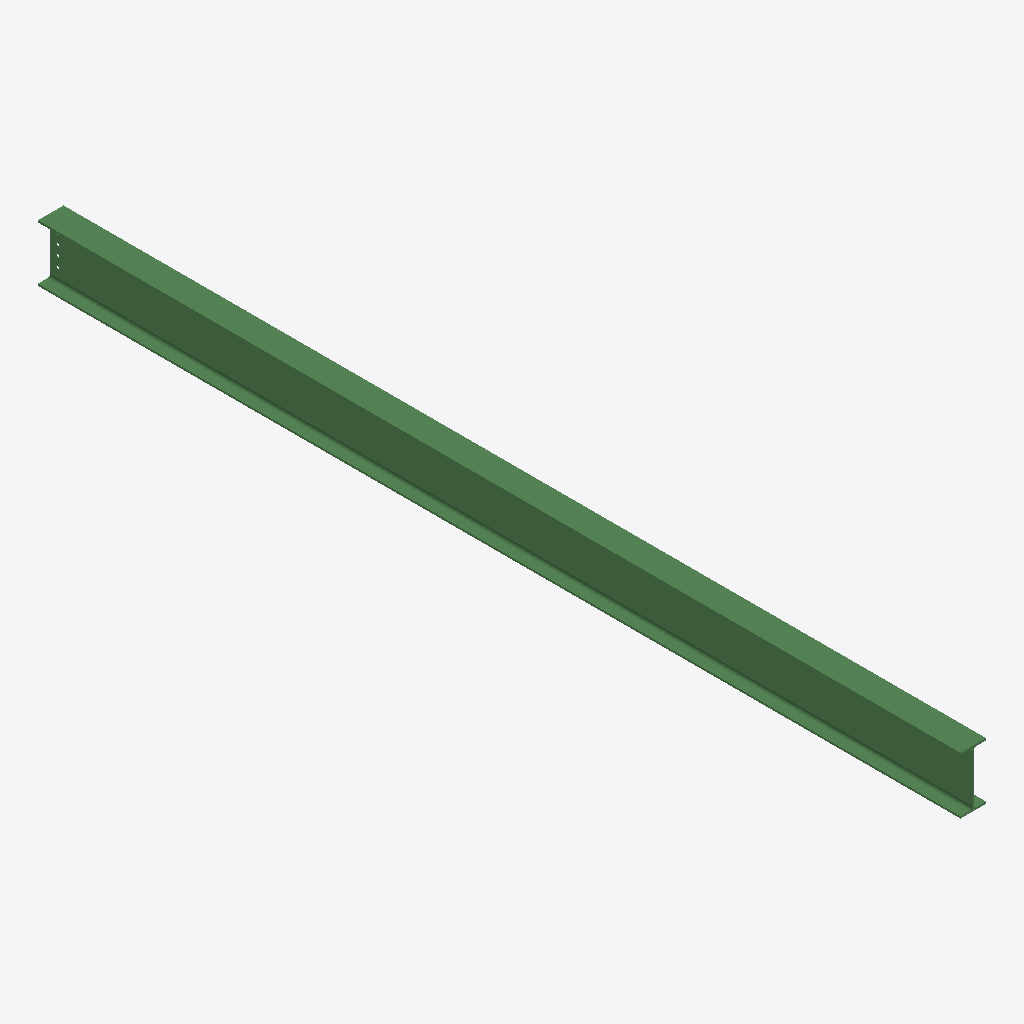
Isometric view of an IFC building model (IFC-SPF (STEP), schema IFC2X3, length unit millimetre), seen from the south-west, elements coloured by IFC class: 1 beam (green).
Extent 0.2 m × 6.5 m × 0.4 m (x, y, z). Storeys (1): Undefined at 0.00 m. Elements (1): 1 IfcBeam.

HEADER;
FILE_DESCRIPTION(('ViewDefinition[AISC_Steel_Detailing]','Option [BaseQuantities:Off]','Option [GridExport:On]','Option [Assemblies:Off]','Option [Bolts:On]','Option [Rebars:On]','Option [PourObjects:Off]','Option [Welds:On]','Option [SurfaceTreatments:On]','Option [LocationBy:0]','Option [ViewColors:Off]','Option [SectionedSpine:Off]','[2 more]'),'2;1');
FILE_NAME('b_1242_Qty_1.ifc','2026-05-16T11:53:05',('GIOVANNIPC\\gcorrea'),('Structural Designer'),'IFC Database version: Work','Tekla Structures 2020 Service Pack 5, IFC Export','');
FILE_SCHEMA(('IFC2X3'));
ENDSEC;
DATA;
#37=IFCPROJECT('2G7ZFDNE16yBDU14FA92Me',#5,'Proyecto',$,$,$,$,(#11),#36);
#39=IFCSITE('2xvEzEinjBTea80yOTcujY',#5,'Obra',$,$,#38,$,$,.ELEMENT.,$,$,$,$,$);
#41=IFCBUILDING('3_w74qyfL3pvjMZpn1XSxv',#5,'Undefined',$,$,#40,$,$,.ELEMENT.,$,$,$);
#43=IFCBUILDINGSTOREY('29hdEUCErFze9E_VIAceOd',#5,'Undefined',$,$,#42,$,$,.ELEMENT.,0.0);
#64=IFCBEAM('3nppBEfSn4afXpqfeO5hi4',#44,'BEAM','IPE400','IPE400',#47,#63,'IDf1cf32ce-a5cc-4492-9873-d29a1816bb04');
ENDSEC;
